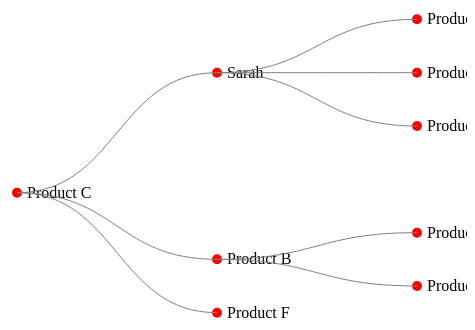
D3 v3 page, settled after 360 driven frames (6 s of simulated time); the page loaded 1 data file(s).



        var canvas = d3.select("body").append("svg")
                .attr("width", 500)
                .attr("height", 500)
                .append("g")
                    .attr("transform", "translate(50,50)");
        
        var tree = d3.layout.tree()
            .size([400,400]);
        
        d3.json("inventory.json", function(data){
            
            var nodes = tree.nodes(data);
            var links = tree.links(nodes);
            
            var node = canvas.selectAll(".node")
                .data(nodes)
                .enter()
                .append("g")
                    .attr("class", "node")
                    .attr("transform", function(d) { return "translate(" + d.y + "," + d.x + ")" })
            
            node.append("circle")
                .attr("r", 5)
                .attr("fill", "red");
            
            node.append("text")
                .text(function (d) {return d.name;})
                .attr("transform", "translate(10,5)")
            
            var diagonal = d3.svg.diagonal()
                .projection(function(d){return [d.y, d.x]})
            
            canvas.selectAll(".link")
                .data(links)
                .enter()
                .append("path")
                .attr("class", "link")
                .attr("fill", "none")
                .attr("stroke", "grey")
                .attr("d", diagonal);
            
        })
                
    

### data: inventory.json
{
 "name": "Product C",
 "value": 100,
 "children": [
  {
   "name": "Sarah",
   "value": "2",
   "children": [
    "{... 2 keys}",
    "{... 2 keys}",
    "{... 2 keys}"
   ]
  },
  {
   "name": "Product B",
   "value": "2",
   "children": [
    "{... 3 keys}",
    "{... 3 keys}"
   ]
  },
  {
   "name": "Product F",
   "value": 75
  }
 ]
}